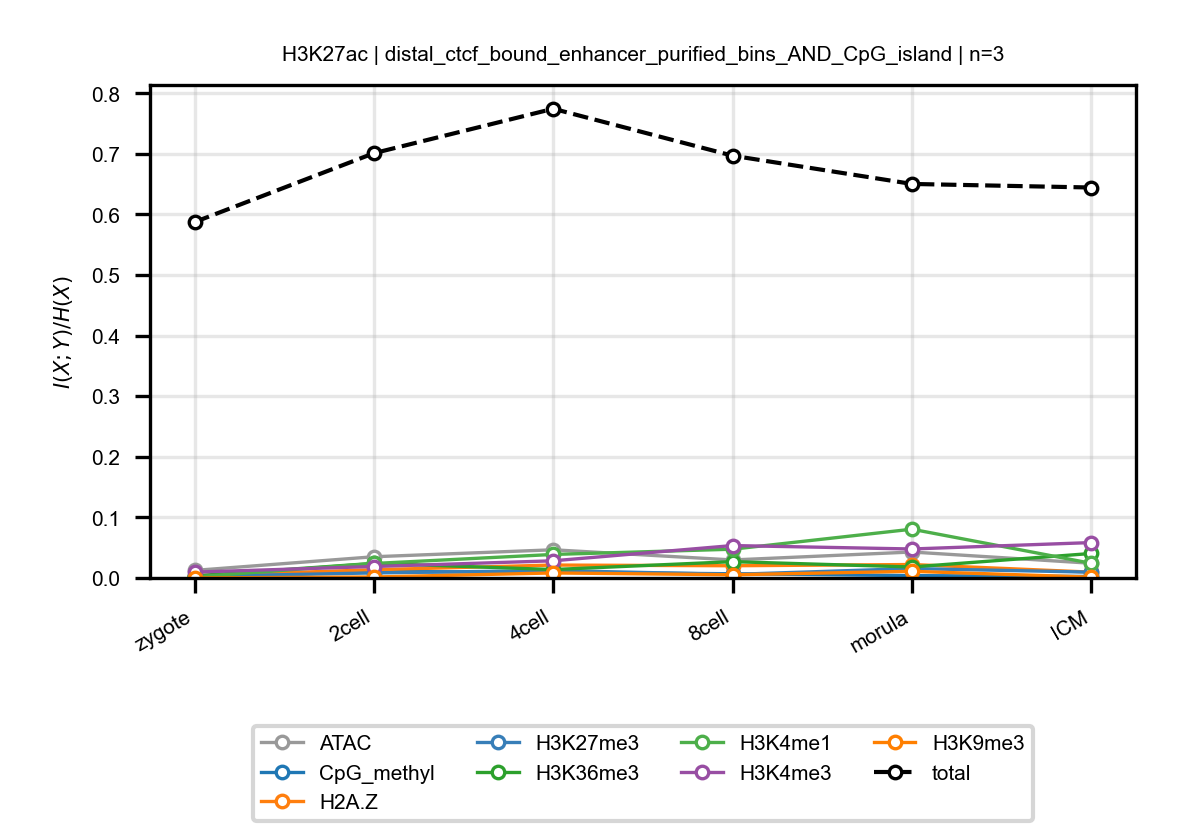

Data behind this chart, as committed beside it:
anchor, target, n_bins, stage, block, normalized_mi
H3K27ac, ATAC, 3, zygote, distal_ctcf_bound_enhancer_purified_bins…, 0.0125
H3K27ac, ATAC, 3, 2cell, distal_ctcf_bound_enhancer_purified_bins…, 0.03503
H3K27ac, ATAC, 3, 4cell, distal_ctcf_bound_enhancer_purified_bins…, 0.04652
H3K27ac, ATAC, 3, 8cell, distal_ctcf_bound_enhancer_purified_bins…, 0.02974
H3K27ac, ATAC, 3, morula, distal_ctcf_bound_enhancer_purified_bins…, 0.04284
H3K27ac, ATAC, 3, ICM, distal_ctcf_bound_enhancer_purified_bins…, 0.02428
H3K27ac, CpG_methyl, 3, zygote, distal_ctcf_bound_enhancer_purified_bins…, 0.001292
H3K27ac, CpG_methyl, 3, 2cell, distal_ctcf_bound_enhancer_purified_bins…, 0.01069
H3K27ac, CpG_methyl, 3, 4cell, distal_ctcf_bound_enhancer_purified_bins…, 0.009469
H3K27ac, CpG_methyl, 3, 8cell, distal_ctcf_bound_enhancer_purified_bins…, 0.006932
H3K27ac, CpG_methyl, 3, morula, distal_ctcf_bound_enhancer_purified_bins…, 0.003906
H3K27ac, CpG_methyl, 3, ICM, distal_ctcf_bound_enhancer_purified_bins…, 0.002499
H3K27ac, H2A.Z, 3, zygote, distal_ctcf_bound_enhancer_purified_bins…, 0.003589
H3K27ac, H2A.Z, 3, 2cell, distal_ctcf_bound_enhancer_purified_bins…, 0.01359
H3K27ac, H2A.Z, 3, 4cell, distal_ctcf_bound_enhancer_purified_bins…, 0.02132
H3K27ac, H2A.Z, 3, 8cell, distal_ctcf_bound_enhancer_purified_bins…, 0.02016
H3K27ac, H2A.Z, 3, morula, distal_ctcf_bound_enhancer_purified_bins…, 0.0222
H3K27ac, H2A.Z, 3, ICM, distal_ctcf_bound_enhancer_purified_bins…, 0.009606
H3K27ac, H3K27me3, 3, zygote, distal_ctcf_bound_enhancer_purified_bins…, 0.002569
H3K27ac, H3K27me3, 3, 2cell, distal_ctcf_bound_enhancer_purified_bins…, 0.008337
H3K27ac, H3K27me3, 3, 4cell, distal_ctcf_bound_enhancer_purified_bins…, 0.0123
H3K27ac, H3K27me3, 3, 8cell, distal_ctcf_bound_enhancer_purified_bins…, 0.005888
H3K27ac, H3K27me3, 3, morula, distal_ctcf_bound_enhancer_purified_bins…, 0.01553
H3K27ac, H3K27me3, 3, ICM, distal_ctcf_bound_enhancer_purified_bins…, 0.009581
H3K27ac, H3K36me3, 3, zygote, distal_ctcf_bound_enhancer_purified_bins…, 0.003493
H3K27ac, H3K36me3, 3, 2cell, distal_ctcf_bound_enhancer_purified_bins…, 0.02413
H3K27ac, H3K36me3, 3, 4cell, distal_ctcf_bound_enhancer_purified_bins…, 0.01392
H3K27ac, H3K36me3, 3, 8cell, distal_ctcf_bound_enhancer_purified_bins…, 0.02691
H3K27ac, H3K36me3, 3, morula, distal_ctcf_bound_enhancer_purified_bins…, 0.01814
H3K27ac, H3K36me3, 3, ICM, distal_ctcf_bound_enhancer_purified_bins…, 0.04043
H3K27ac, H3K4me1, 3, zygote, distal_ctcf_bound_enhancer_purified_bins…, 0.001759
H3K27ac, H3K4me1, 3, 2cell, distal_ctcf_bound_enhancer_purified_bins…, 0.0239
H3K27ac, H3K4me1, 3, 4cell, distal_ctcf_bound_enhancer_purified_bins…, 0.03883
H3K27ac, H3K4me1, 3, 8cell, distal_ctcf_bound_enhancer_purified_bins…, 0.04748
H3K27ac, H3K4me1, 3, morula, distal_ctcf_bound_enhancer_purified_bins…, 0.08052
H3K27ac, H3K4me1, 3, ICM, distal_ctcf_bound_enhancer_purified_bins…, 0.02419
H3K27ac, H3K4me3, 3, zygote, distal_ctcf_bound_enhancer_purified_bins…, 0.009659
H3K27ac, H3K4me3, 3, 2cell, distal_ctcf_bound_enhancer_purified_bins…, 0.01892
H3K27ac, H3K4me3, 3, 4cell, distal_ctcf_bound_enhancer_purified_bins…, 0.02834
H3K27ac, H3K4me3, 3, 8cell, distal_ctcf_bound_enhancer_purified_bins…, 0.05351
H3K27ac, H3K4me3, 3, morula, distal_ctcf_bound_enhancer_purified_bins…, 0.04784
H3K27ac, H3K4me3, 3, ICM, distal_ctcf_bound_enhancer_purified_bins…, 0.05842
H3K27ac, H3K9me3, 3, zygote, distal_ctcf_bound_enhancer_purified_bins…, 6.886139788846591e-05
H3K27ac, H3K9me3, 3, 2cell, distal_ctcf_bound_enhancer_purified_bins…, 0.001601
H3K27ac, H3K9me3, 3, 4cell, distal_ctcf_bound_enhancer_purified_bins…, 0.008296
H3K27ac, H3K9me3, 3, 8cell, distal_ctcf_bound_enhancer_purified_bins…, 0.00527
H3K27ac, H3K9me3, 3, morula, distal_ctcf_bound_enhancer_purified_bins…, 0.01097
H3K27ac, H3K9me3, 3, ICM, distal_ctcf_bound_enhancer_purified_bins…, 0.00139
H3K27ac, total, 3, zygote, distal_ctcf_bound_enhancer_purified_bins…, 0.5874
H3K27ac, total, 3, 2cell, distal_ctcf_bound_enhancer_purified_bins…, 0.7011
H3K27ac, total, 3, 4cell, distal_ctcf_bound_enhancer_purified_bins…, 0.7745
H3K27ac, total, 3, 8cell, distal_ctcf_bound_enhancer_purified_bins…, 0.697
H3K27ac, total, 3, morula, distal_ctcf_bound_enhancer_purified_bins…, 0.6504
H3K27ac, total, 3, ICM, distal_ctcf_bound_enhancer_purified_bins…, 0.6445
